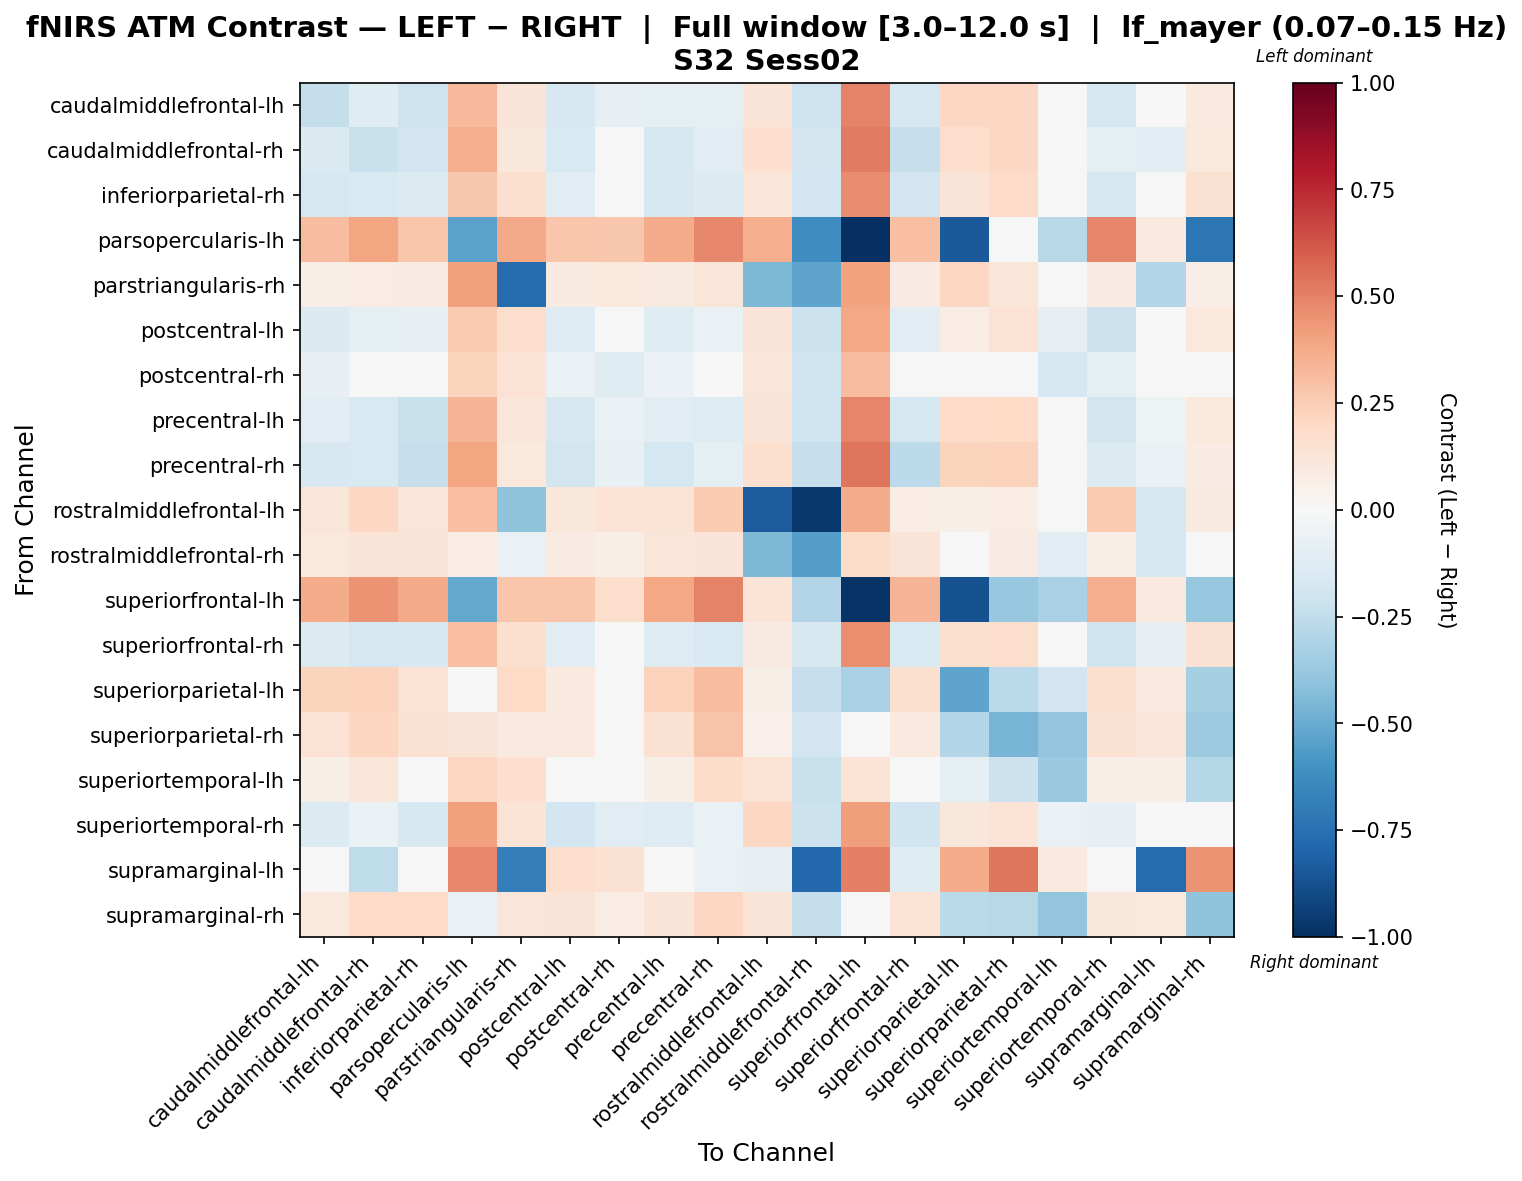

Values plotted in this chart, from the file beside it:
, caudalmiddlefrontal-lh, caudalmiddlefrontal-rh, inferiorparietal-rh, parsopercularis-lh, parstriangularis-rh, postcentral-lh, postcentral-rh, precentral-lh, precentral-rh, rostralmiddlefrontal-lh, rostralmiddlefrontal-rh, superiorfrontal-lh, superiorfrontal-rh, superiorparietal-lh, superiorparietal-rh, superiortemporal-lh, superiortemporal-rh, supramarginal-lh, supramarginal-rh
caudalmiddlefrontal-lh, -0.2389, -0.119, -0.2047, 0.3264, 0.1317, -0.1637, -0.07983, -0.1005, -0.096, 0.1304, -0.2036, 0.4936, -0.1649, 0.2035, 0.2066, -0.01221, -0.1746, -0.03379, 0.09965
caudalmiddlefrontal-rh, -0.1421, -0.2239, -0.1937, 0.3616, 0.11, -0.1521, -0.0312, -0.1597, -0.1149, 0.1685, -0.1811, 0.5159, -0.23, 0.174, 0.2094, -0.01107, -0.09787, -0.109, 0.1073
inferiorparietal-rh, -0.1776, -0.149, -0.1338, 0.2676, 0.1626, -0.1111, 0.006827, -0.1639, -0.1338, 0.119, -0.1923, 0.4709, -0.1899, 0.1299, 0.1947, -0.03052, -0.1762, -0.04667, 0.1534
parsopercularis-lh, 0.3049, 0.3925, 0.2772, -0.5374, 0.3779, 0.2772, 0.269, 0.3687, 0.4766, 0.3628, -0.6224, -1.0, 0.302, -0.842, 0.001994, -0.2757, 0.4908, 0.1001, -0.7243
parstriangularis-rh, 0.06772, 0.07303, 0.08292, 0.4063, -0.7704, 0.08979, 0.1059, 0.0865, 0.1197, -0.4478, -0.5283, 0.3988, 0.08292, 0.2078, 0.1231, 0.04682, 0.07963, -0.2924, 0.06801
postcentral-lh, -0.1484, -0.0927, -0.07817, 0.2585, 0.1785, -0.1269, -0.03704, -0.1185, -0.06917, 0.1269, -0.2127, 0.3852, -0.1115, 0.076, 0.1448, -0.0808, -0.2161, 0.01435, 0.1078
postcentral-rh, -0.08381, 0.01303, -0.0003482, 0.2195, 0.1474, -0.06724, -0.1176, -0.05673, 0.01204, 0.1241, -0.1996, 0.3062, -0.04963, -0.01635, 0.009886, -0.1729, -0.09243, 0.04968, -0.02513
precentral-lh, -0.1137, -0.1504, -0.2202, 0.3432, 0.1228, -0.1623, -0.06906, -0.1089, -0.1271, 0.1322, -0.1967, 0.4857, -0.1736, 0.1933, 0.1954, -0.01833, -0.1839, -0.05319, 0.1047
precentral-rh, -0.1601, -0.1528, -0.2279, 0.3981, 0.1076, -0.1852, -0.0725, -0.1794, -0.09168, 0.1626, -0.2288, 0.5337, -0.261, 0.2217, 0.2343, 0.02554, -0.1388, -0.06433, 0.07908
rostralmiddlefrontal-lh, 0.1189, 0.2036, 0.1192, 0.3001, -0.3992, 0.1098, 0.138, 0.1379, 0.26, -0.8329, -0.9641, 0.3715, 0.07227, 0.05558, 0.07706, 0.0399, 0.2602, -0.1598, 0.09185
rostralmiddlefrontal-rh, 0.1037, 0.1319, 0.1293, 0.07305, -0.0681, 0.08155, 0.0696, 0.1225, 0.1319, -0.4492, -0.5513, 0.1831, 0.1319, 0.0218, 0.08155, -0.1071, 0.0696, -0.1693, 0.01342
superiorfrontal-lh, 0.3711, 0.4464, 0.3797, -0.513, 0.2772, 0.2787, 0.1748, 0.3859, 0.4946, 0.1331, -0.2898, -0.9831, 0.3389, -0.8742, -0.3796, -0.3229, 0.3647, 0.09548, -0.3779
superiorfrontal-rh, -0.1331, -0.1767, -0.1637, 0.3031, 0.1639, -0.1143, -0.01364, -0.1309, -0.1514, 0.08801, -0.1604, 0.4645, -0.1498, 0.161, 0.1784, -0.03803, -0.1994, -0.07842, 0.1509
superiorparietal-lh, 0.2233, 0.2274, 0.1464, -0.03944, 0.1988, 0.09409, 0.008538, 0.2289, 0.3124, 0.05489, -0.2291, -0.327, 0.1595, -0.5265, -0.273, -0.1886, 0.1628, 0.1003, -0.3337
superiorparietal-rh, 0.1478, 0.2163, 0.1503, 0.1279, 0.09448, 0.09577, 0.02791, 0.1544, 0.2842, 0.05088, -0.1948, -0.01774, 0.1012, -0.2936, -0.4611, -0.3965, 0.1516, 0.1246, -0.3635
superiortemporal-lh, 0.06107, 0.1237, 0.03286, 0.2106, 0.1666, -0.02127, -0.02417, 0.05678, 0.186, 0.1363, -0.2199, 0.1404, 0.008557, -0.09577, -0.2181, -0.3723, 0.05542, 0.06216, -0.289
superiortemporal-rh, -0.1383, -0.06636, -0.161, 0.4097, 0.1365, -0.1876, -0.1059, -0.129, -0.06783, 0.2096, -0.2156, 0.4201, -0.2022, 0.1148, 0.1356, -0.06413, -0.07935, -0.02831, 0.01914
supramarginal-lh, 0.01599, -0.2528, -0.009809, 0.4803, -0.6846, 0.1782, 0.1511, -0.03763, -0.06344, -0.08244, -0.7871, 0.5075, -0.1177, 0.3703, 0.5339, 0.09677, 0.01667, -0.7677, 0.4525
supramarginal-rh, 0.107, 0.1939, 0.1908, -0.06609, 0.1211, 0.1269, 0.07348, 0.1318, 0.2093, 0.1298, -0.2381, 0.009065, 0.1393, -0.2677, -0.2806, -0.3923, 0.1111, 0.1046, -0.4034
